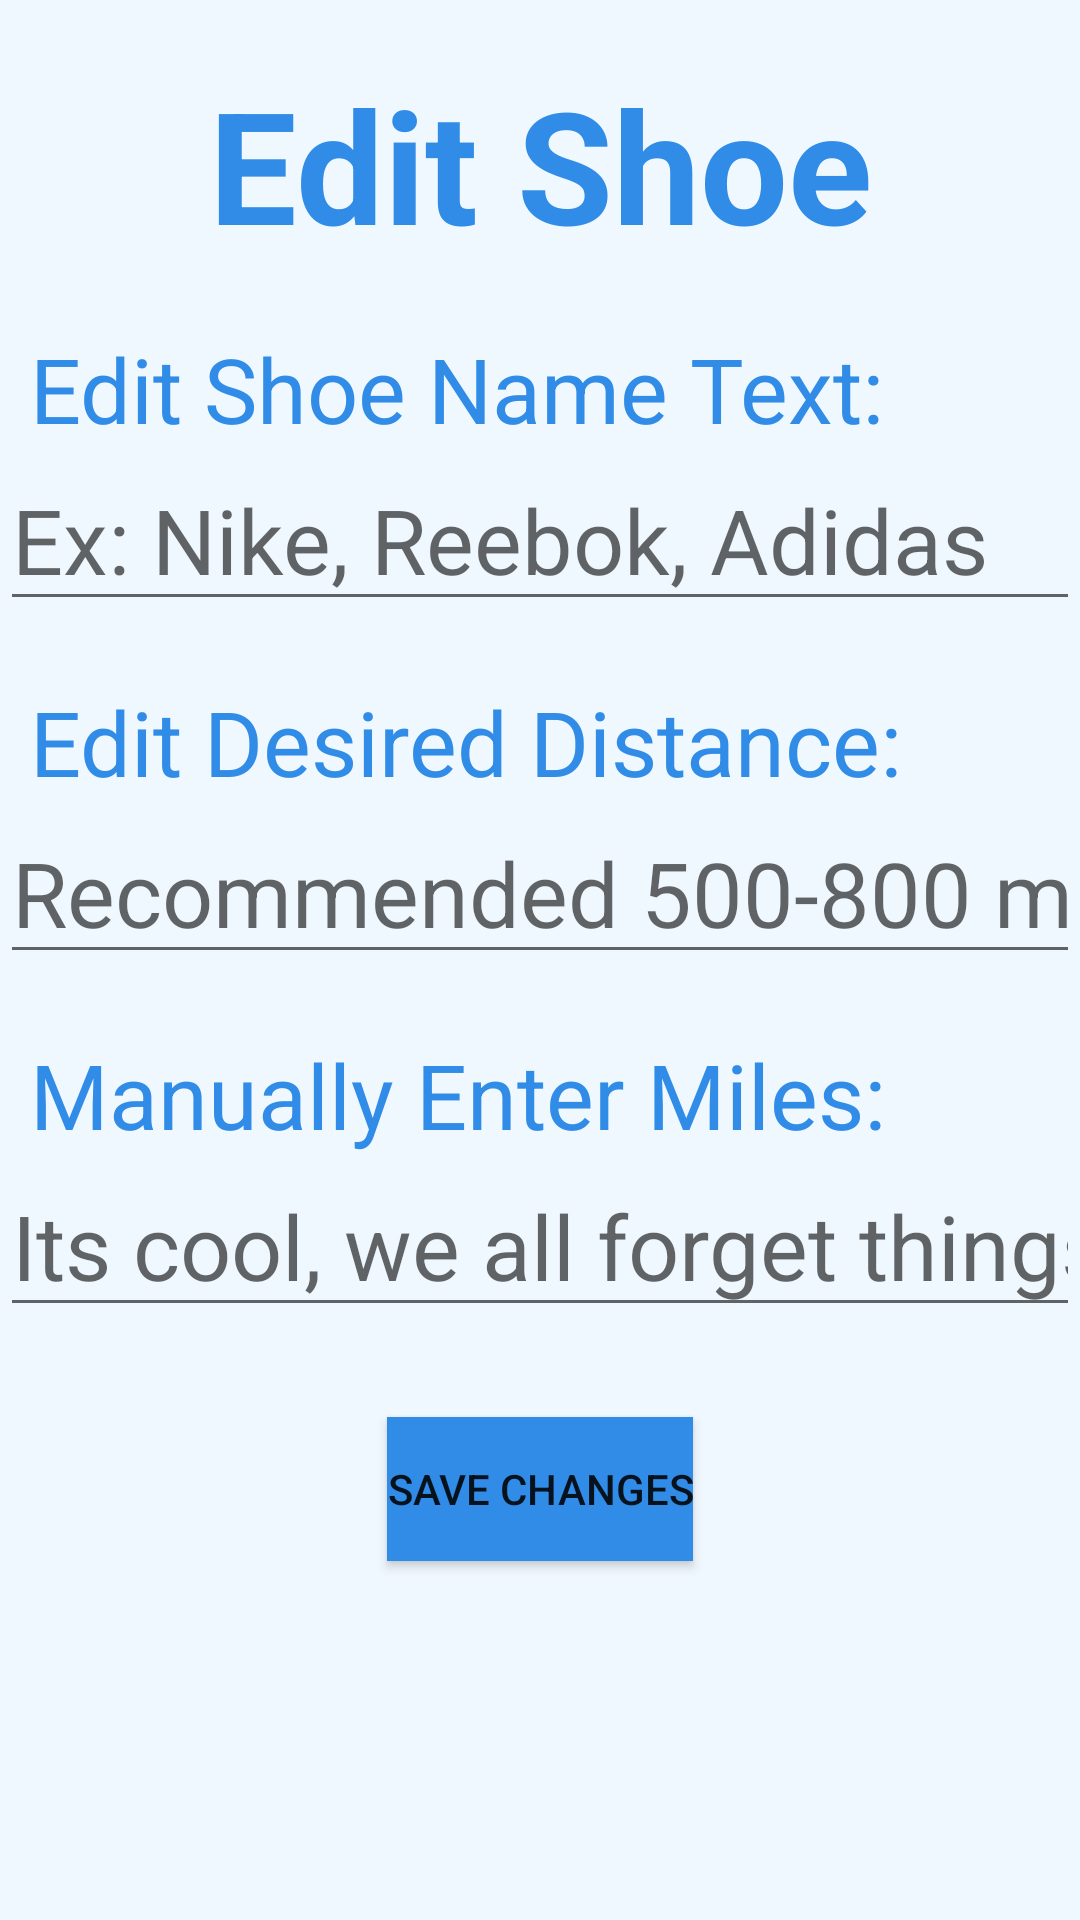

Android layout source for this screen:
<!-- AndroidManifest.xml: application theme AppTheme -->
<!-- res/layout/activity_edit_shoe.xml -->
<?xml version="1.0" encoding="utf-8"?>
<androidx.constraintlayout.widget.ConstraintLayout xmlns:android="http://schemas.android.com/apk/res/android"
    xmlns:app="http://schemas.android.com/apk/res-auto"
    xmlns:tools="http://schemas.android.com/tools"
    android:layout_width="match_parent"
    android:layout_height="match_parent"
    android:background="@color/backgroundColor"
    tools:context=".EditShoe">

    <TextView
        android:id="@+id/edit_shoe_welcome_text"
        android:layout_width="wrap_content"
        android:layout_height="wrap_content"
        android:layout_marginTop="20dp"
        android:text="@string/edit_shoe_welcome"
        android:textSize="52dp"
        android:textStyle="bold"
        android:textColor="@color/titleColorTest"
        app:layout_constraintLeft_toLeftOf="parent"
        app:layout_constraintRight_toRightOf="parent"
        app:layout_constraintTop_toTopOf="parent" />


    <TextView
        android:id="@+id/edit_shoe_name_text"
        android:layout_width="wrap_content"
        android:layout_height="wrap_content"
        android:layout_marginTop="20dp"
        android:layout_marginLeft="10dp"
        android:text="@string/edit_shoe_name_text"
        android:textColor="@color/titleColorTest"
        android:textSize="30dp"
        app:layout_constraintLeft_toLeftOf="parent"
        app:layout_constraintTop_toBottomOf="@id/edit_shoe_welcome_text"/>

    <EditText
        android:id="@+id/edit_shoe_name_text_field"
        android:layout_width="wrap_content"
        android:layout_height="wrap_content"
        android:textColor="@color/titleColorTest"
        android:textSize="30dp"
        android:text=""
        android:width="400dp"
        android:hint="Ex: Nike, Reebok, Adidas"
        app:layout_constraintLeft_toLeftOf="parent"
        app:layout_constraintTop_toBottomOf="@id/edit_shoe_name_text" />

    <TextView
        android:id="@+id/edit_desired_distance_text"
        android:layout_width="wrap_content"
        android:layout_height="wrap_content"
        android:layout_marginTop="20dp"
        android:layout_marginLeft="10dp"
        android:text="@string/edit_desired_distance_text"
        android:textColor="@color/titleColorTest"
        android:textSize="30dp"
        app:layout_constraintLeft_toLeftOf="parent"
        app:layout_constraintTop_toBottomOf="@id/edit_shoe_name_text_field" />

    <EditText
        android:id="@+id/edit_desired_distance_text_field"
        android:layout_width="wrap_content"
        android:layout_height="wrap_content"
        android:textColor="@color/titleColorTest"
        android:textSize="30dp"
        android:text=""
        android:width="400dp"
        android:inputType="numberDecimal"
        android:hint="Recommended 500-800 mi"
        app:layout_constraintLeft_toLeftOf="parent"
        app:layout_constraintTop_toBottomOf="@id/edit_desired_distance_text" />

    <TextView
        android:id="@+id/manually_enter_miles_text"
        android:layout_width="wrap_content"
        android:layout_height="wrap_content"
        android:layout_marginTop="20dp"
        android:layout_marginLeft="10dp"
        android:text="@string/manually_enter_miles"
        android:textColor="@color/titleColorTest"
        android:textSize="30dp"
        app:layout_constraintLeft_toLeftOf="parent"
        app:layout_constraintTop_toBottomOf="@id/edit_desired_distance_text_field" />

    <EditText
        android:id="@+id/manually_enter_miles_text_field"
        android:layout_width="wrap_content"
        android:layout_height="wrap_content"
        android:textColor="@color/titleColorTest"
        android:textSize="30dp"
        android:text=""
        android:width="400dp"
        android:inputType="numberDecimal"
        android:hint="Its cool, we all forget things"
        app:layout_constraintLeft_toLeftOf="parent"
        app:layout_constraintTop_toBottomOf="@id/manually_enter_miles_text" />

    <Button
        android:id="@+id/add_shoe_button"
        android:layout_width="wrap_content"
        android:layout_height="wrap_content"
        app:layout_constraintTop_toBottomOf="@+id/manually_enter_miles_text_field"
        app:layout_constraintLeft_toLeftOf="parent"
        app:layout_constraintRight_toRightOf="parent"
        android:layout_marginTop="30dp"
        android:background="@color/titleColorTest"
        android:text="@string/save_changes"
        android:onClick="saveChanges"/>

</androidx.constraintlayout.widget.ConstraintLayout>
<!-- resources referenced by this layout -->
<resources>
  <color name="backgroundColor">#F0F8FF</color>
  <color name="titleColorTest">#318CE7</color>
  <string name="edit_desired_distance_text">Edit Desired Distance:</string>
  <string name="edit_shoe_name_text">Edit Shoe Name Text:</string>
  <string name="edit_shoe_welcome">Edit Shoe</string>
  <string name="manually_enter_miles">Manually Enter Miles:</string>
  <string name="save_changes">Save Changes</string>
  <style name="AppTheme" parent="Theme.AppCompat.Light.DarkActionBar">
          
          <item name="colorPrimary">@color/colorLighModePrimary</item>
          <item name="colorPrimaryDark">@color/colorLighModePrimary</item>
      </style>
</resources>
